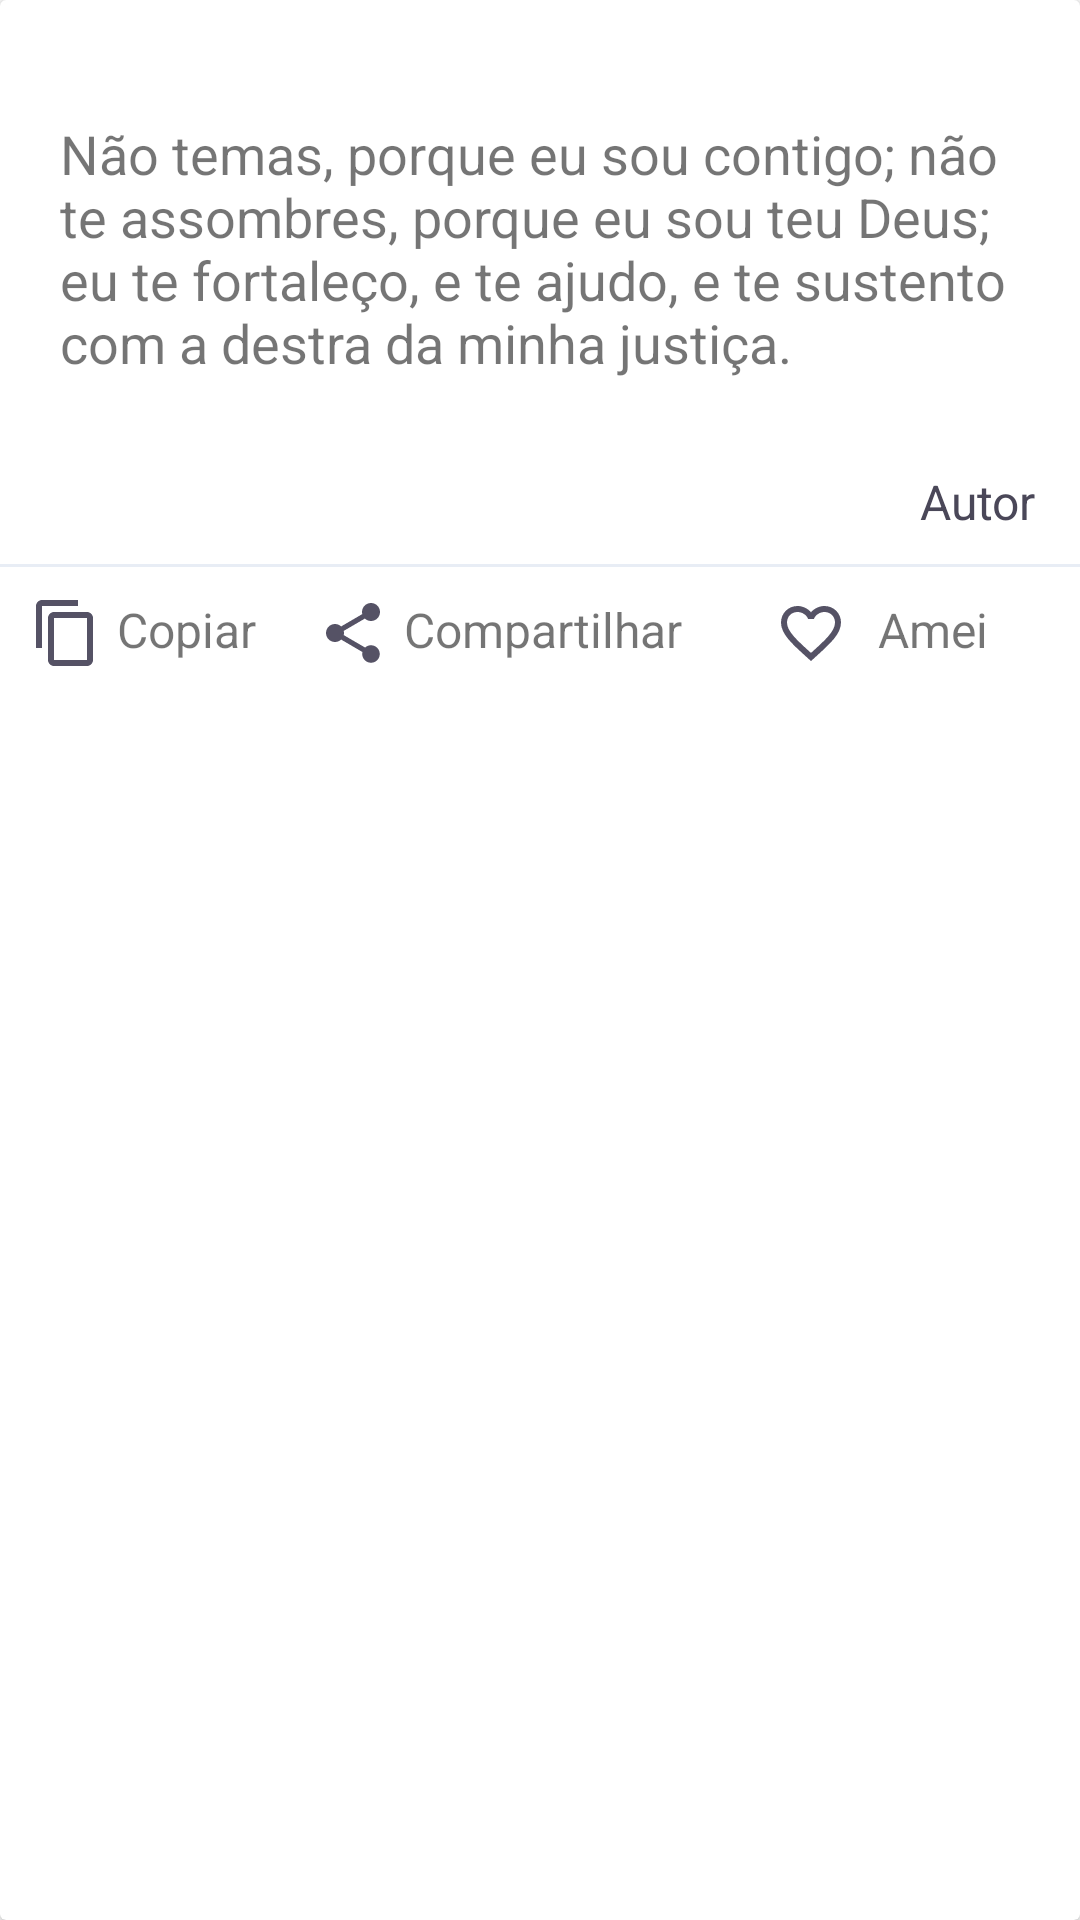

Here is an Android app screen rendered from its layout file. Give the layout XML and the strings, colors and styles it references.
<!-- AndroidManifest.xml: application theme Theme.VersiculoDeDeus -->
<!-- res/layout/layout_versiculo.xml -->
<?xml version="1.0" encoding="utf-8"?>
<androidx.cardview.widget.CardView xmlns:android="http://schemas.android.com/apk/res/android"
    xmlns:app="http://schemas.android.com/apk/res-auto"
    android:layout_width="match_parent"
    android:layout_height="wrap_content"
    android:layout_margin="10dp">

    <LinearLayout
        android:layout_width="match_parent"
        android:layout_height="wrap_content"
        android:orientation="vertical">

        <TextView
            android:id="@+id/textViewid"
            android:layout_width="match_parent"
            android:layout_height="wrap_content"
            android:text="TextView"
            android:textColor="@android:color/transparent" />

        <TextView
            android:id="@+id/textViewTextoVersiculo"
            android:layout_width="match_parent"
            android:layout_height="wrap_content"
            android:layout_margin="20dp"
            android:text="Não temas, porque eu sou contigo; não te assombres, porque eu sou teu Deus; eu te fortaleço, e te ajudo, e te sustento com a destra da minha justiça.  "
            android:textSize="18sp" />

        <TextView
            android:id="@+id/textViewAutor"
            android:layout_width="match_parent"
            android:layout_height="wrap_content"
            android:layout_margin="10dp"
            android:gravity="right"
            android:paddingRight="5dp"
            android:text="Autor"
            android:textColor="@color/cinzaEscuro"
            android:textSize="16sp" />

        <View
            android:id="@+id/view"
            android:layout_width="match_parent"
            android:layout_height="1dp"
            android:background="@color/cinza" />

        <LinearLayout
            android:layout_width="match_parent"
            android:layout_height="match_parent"
            android:orientation="horizontal"
            android:padding="10dp">

            <TextView
                android:id="@+id/textViewCopiar"
                android:layout_width="wrap_content"
                android:layout_height="wrap_content"
                android:layout_weight="1"
                android:drawableLeft="@drawable/ic_copy_24"
                android:drawablePadding="5dp"
                android:text="@string/copiar"
                android:textSize="16sp" />

            <TextView
                android:id="@+id/textViewCompartilhar"
                android:layout_width="wrap_content"
                android:layout_height="wrap_content"
                android:layout_weight="1"
                android:drawableLeft="@drawable/ic_compartilhar_24"
                android:drawablePadding="5dp"
                android:text="@string/compartilhar"
                android:textSize="16sp" />

            <ImageView
                android:id="@+id/imageViewAmei"
                android:layout_width="wrap_content"
                android:layout_height="wrap_content"
                android:layout_weight="1"
                android:src="@drawable/ic__favorite__24" />

            <TextView
                android:id="@+id/textViewAmei"
                android:layout_width="wrap_content"
                android:layout_height="wrap_content"
                android:layout_weight="1"
                android:drawablePadding="5dp"
                android:text="@string/amei"
                android:textSize="16sp" />

        </LinearLayout>
    </LinearLayout>

</androidx.cardview.widget.CardView>
<!-- resources referenced by this layout -->
<resources>
  <color name="cinza">#e8edf5</color>
  <color name="cinzaEscuro">#4a4758</color>
  <!-- drawable ic__favorite__24 (drawable) -->
  <vector android:height="24dp" android:tint="#555265"
      android:viewportHeight="24" android:viewportWidth="24"
      android:width="24dp" xmlns:android="http://schemas.android.com/apk/res/android">
      <path android:fillColor="@android:color/white" android:pathData="M16.5,3c-1.74,0 -3.41,0.81 -4.5,2.09C10.91,3.81 9.24,3 7.5,3 4.42,3 2,5.42 2,8.5c0,3.78 3.4,6.86 8.55,11.54L12,21.35l1.45,-1.32C18.6,15.36 22,12.28 22,8.5 22,5.42 19.58,3 16.5,3zM12.1,18.55l-0.1,0.1 -0.1,-0.1C7.14,14.24 4,11.39 4,8.5 4,6.5 5.5,5 7.5,5c1.54,0 3.04,0.99 3.57,2.36h1.87C13.46,5.99 14.96,5 16.5,5c2,0 3.5,1.5 3.5,3.5 0,2.89 -3.14,5.74 -7.9,10.05z"/>
  </vector>
  <!-- drawable ic_compartilhar_24 (drawable) -->
  <vector android:height="24dp" android:tint="#555265"
      android:viewportHeight="24" android:viewportWidth="24"
      android:width="24dp" xmlns:android="http://schemas.android.com/apk/res/android">
      <path android:fillColor="@android:color/white" android:pathData="M18,16.08c-0.76,0 -1.44,0.3 -1.96,0.77L8.91,12.7c0.05,-0.23 0.09,-0.46 0.09,-0.7s-0.04,-0.47 -0.09,-0.7l7.05,-4.11c0.54,0.5 1.25,0.81 2.04,0.81 1.66,0 3,-1.34 3,-3s-1.34,-3 -3,-3 -3,1.34 -3,3c0,0.24 0.04,0.47 0.09,0.7L8.04,9.81C7.5,9.31 6.79,9 6,9c-1.66,0 -3,1.34 -3,3s1.34,3 3,3c0.79,0 1.5,-0.31 2.04,-0.81l7.12,4.16c-0.05,0.21 -0.08,0.43 -0.08,0.65 0,1.61 1.31,2.92 2.92,2.92 1.61,0 2.92,-1.31 2.92,-2.92s-1.31,-2.92 -2.92,-2.92z"/>
  </vector>
  <!-- drawable ic_copy_24 (drawable) -->
  <vector android:height="24dp" android:tint="#555265"
      android:viewportHeight="24" android:viewportWidth="24"
      android:width="24dp" xmlns:android="http://schemas.android.com/apk/res/android">
      <path android:fillColor="@android:color/white" android:pathData="M16,1L4,1c-1.1,0 -2,0.9 -2,2v14h2L4,3h12L16,1zM19,5L8,5c-1.1,0 -2,0.9 -2,2v14c0,1.1 0.9,2 2,2h11c1.1,0 2,-0.9 2,-2L21,7c0,-1.1 -0.9,-2 -2,-2zM19,21L8,21L8,7h11v14z"/>
  </vector>
  <string name="amei">Amei</string>
  <string name="compartilhar">Compartilhar</string>
  <string name="copiar">Copiar</string>
  <style name="Theme.VersiculoDeDeus" parent="Theme.MaterialComponents.DayNight.DarkActionBar">
          
          <item name="colorPrimary">@color/cinzaEscuro</item>
          <item name="colorPrimaryVariant">@color/cinzaEscuro</item>
          <item name="colorOnPrimary">@color/white</item>
          
          <item name="colorSecondary">@color/teal_200</item>
          <item name="colorSecondaryVariant">@color/teal_700</item>
          <item name="colorOnSecondary">@color/black</item>
          
          <item name="android:statusBarColor" tools:targetApi="l">?attr/colorPrimaryVariant</item>
          
      </style>
  <color name="white">#FFFFFFFF</color>
  <color name="teal_200">#FF03DAC5</color>
  <color name="teal_700">#FF018786</color>
  <color name="black">#FF000000</color>
</resources>
